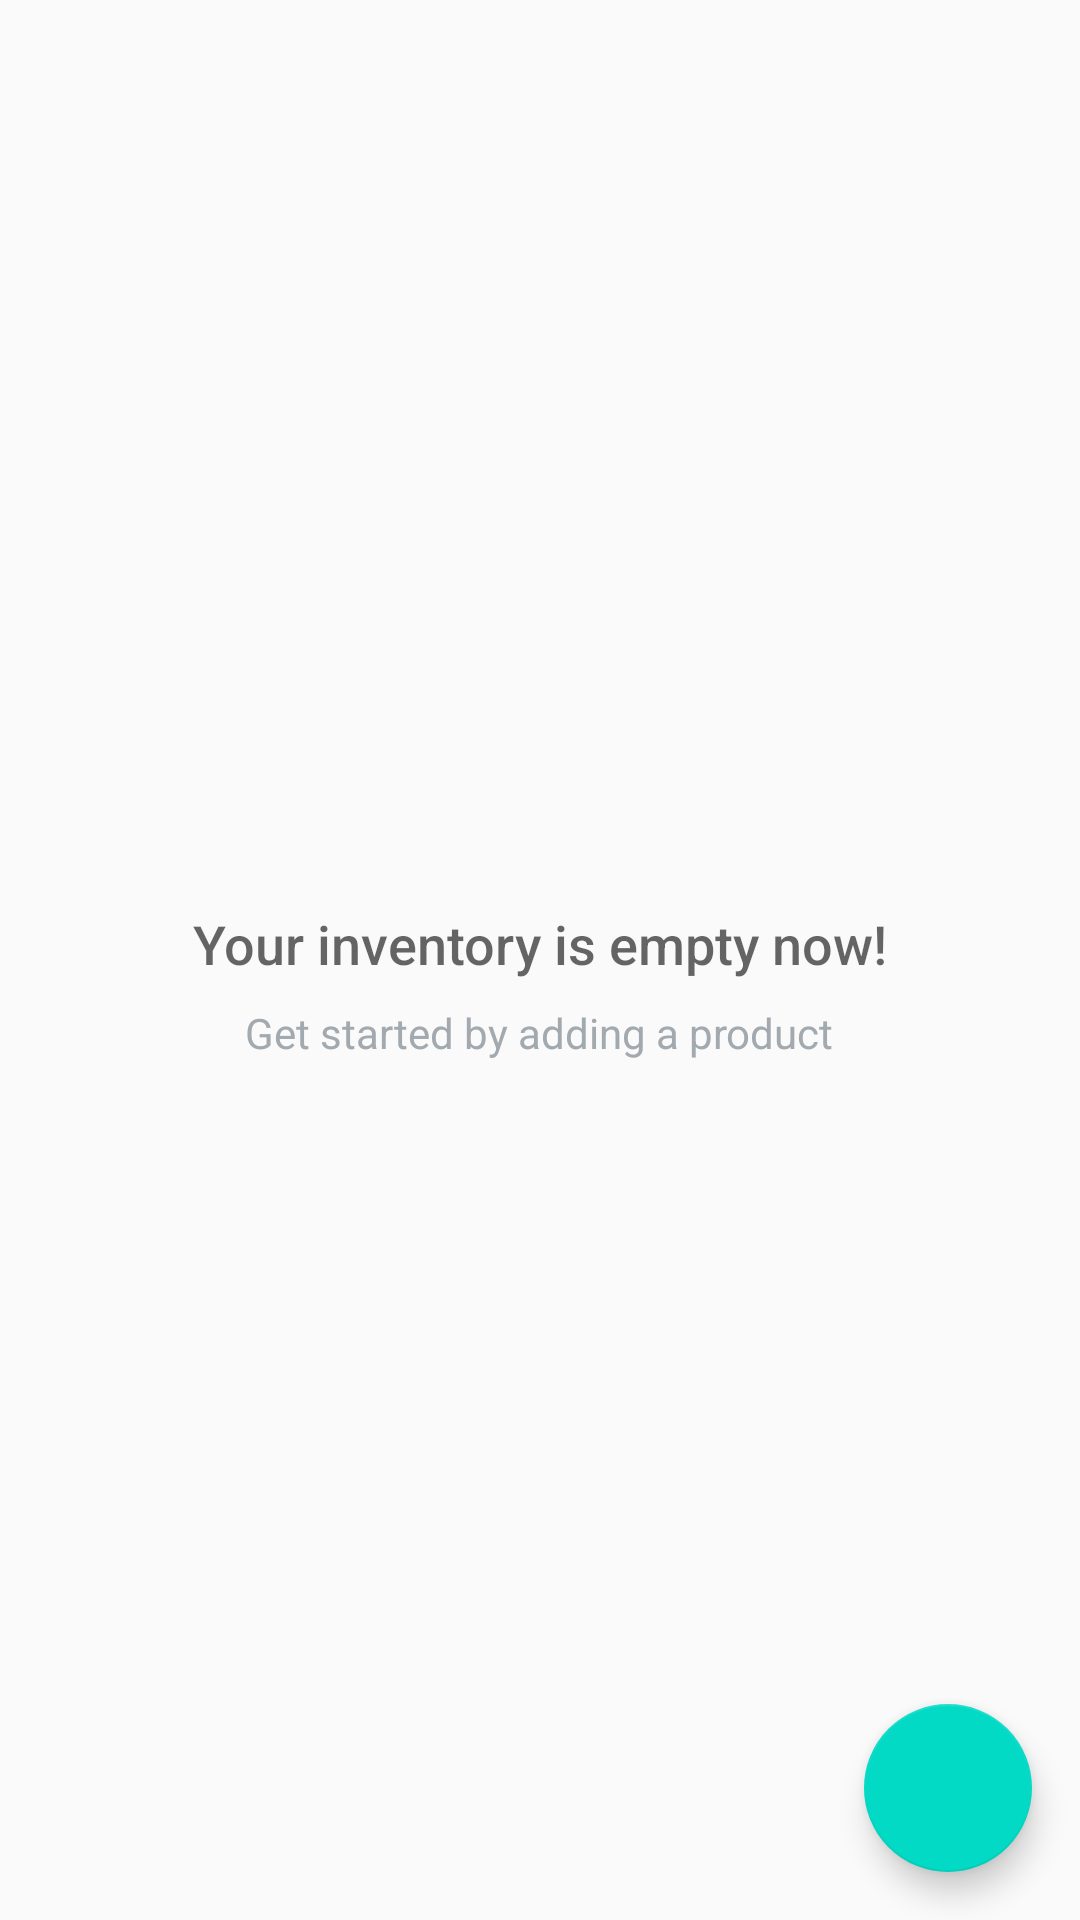

Android layout source for this screen:
<!-- AndroidManifest.xml: application theme AppTheme -->
<!-- res/layout/activity_inventory.xml -->
<?xml version="1.0" encoding="utf-8"?>
<RelativeLayout xmlns:android="http://schemas.android.com/apk/res/android"
    xmlns:tools="http://schemas.android.com/tools"
    android:layout_width="match_parent"
    android:layout_height="match_parent"
    tools:context=".InventoryActivity">
    
    <ListView
        android:id="@+id/list"
        android:layout_width="match_parent"
        android:layout_height="match_parent"
        android:orientation="vertical" />
    
    <RelativeLayout
        android:id="@+id/empty_view"
        android:layout_width="wrap_content"
        android:layout_height="wrap_content"
        android:layout_centerInParent="true">

        <ImageView
            android:id="@+id/empty_shelter_image"
            android:layout_width="wrap_content"
            android:layout_height="wrap_content"
            android:layout_centerHorizontal="true"
            android:src="@mipmap/ic_launcher" />

        <TextView
            android:id="@+id/empty_title_text"
            android:layout_width="wrap_content"
            android:layout_height="wrap_content"
            android:layout_below="@+id/empty_shelter_image"
            android:layout_centerHorizontal="true"
            android:fontFamily="sans-serif-medium"
            android:paddingTop="16dp"
            android:text="@string/empty_view_title_text"
            android:textAppearance="?android:textAppearanceMedium" />

        <TextView
            android:id="@+id/empty_subtitle_text"
            android:layout_width="wrap_content"
            android:layout_height="wrap_content"
            android:layout_below="@+id/empty_title_text"
            android:layout_centerHorizontal="true"
            android:fontFamily="sans-serif"
            android:paddingTop="8dp"
            android:text="@string/empty_view_subtitle_text"
            android:textAppearance="?android:textAppearanceSmall"
            android:textColor="#A2AAB0" />
    </RelativeLayout>
    
    <android.support.design.widget.FloatingActionButton
        android:id="@+id/add_item"
        android:layout_width="wrap_content"
        android:layout_height="wrap_content"
        android:layout_alignParentBottom="true"
        android:layout_alignParentEnd="true"
        android:layout_alignParentRight="true"
        android:layout_margin="@dimen/fab_margin"
        android:src="@drawable/ic_add" />

</RelativeLayout>
<!-- resources referenced by this layout -->
<resources>
  <dimen name="fab_margin">16dp</dimen>
  <string name="empty_view_subtitle_text">Get started by adding a product</string>
  <string name="empty_view_title_text">Your inventory is empty now!</string>
  <style name="AppTheme" parent="Theme.AppCompat.Light.DarkActionBar">
          
          <item name="colorPrimary">@color/colorPrimary</item>
          <item name="colorPrimaryDark">@color/colorPrimaryDark</item>
          <item name="colorAccent">@color/colorAccent</item>
      </style>
  <!-- not gathered from this repository: default colours our renderer supplied (Android Studio template values) -->
  <color name="colorPrimary">#FF6200EE</color>
  <color name="colorPrimaryDark">#FF3700B3</color>
  <color name="colorAccent">#FF03DAC5</color>
</resources>
